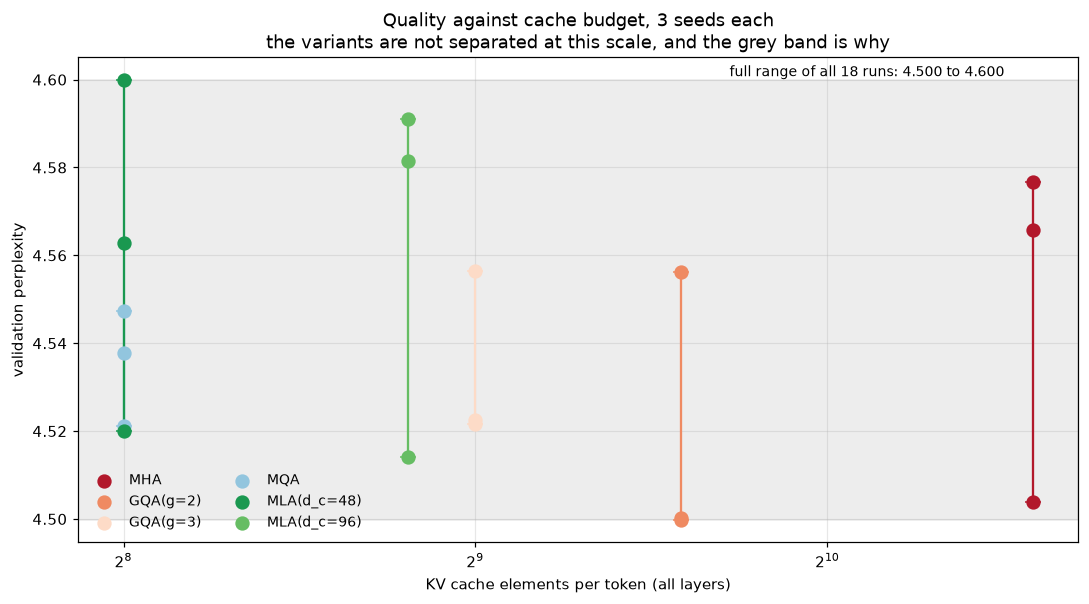

Values plotted in this chart, from the file beside it:
variant, seed, params, cache_per_token, val_loss, val_ppl, wall_s
MHA, 0, 1801728, 1536, 1.505, 4.504, 107.9
MHA, 1, 1801728, 1536, 1.521, 4.577, 107.9
MHA, 2, 1801728, 1536, 1.519, 4.566, 107.9
GQA(g=2), 0, 1654272, 768, 1.516, 4.556, 105.1
GQA(g=2), 1, 1654272, 768, 1.504, 4.5, 101.1
GQA(g=2), 2, 1654272, 768, 1.504, 4.5, 100
GQA(g=3), 0, 1605120, 512, 1.517, 4.556, 99.22
GQA(g=3), 1, 1605120, 512, 1.509, 4.522, 97.58
GQA(g=3), 2, 1605120, 512, 1.509, 4.523, 97.6
MQA, 0, 1555968, 256, 1.515, 4.547, 96.07
MQA, 1, 1555968, 256, 1.509, 4.521, 95.66
MQA, 2, 1555968, 256, 1.512, 4.538, 95.82
MLA(d_c=48), 0, 1703424, 256, 1.526, 4.6, 112.3
MLA(d_c=48), 1, 1703424, 256, 1.518, 4.563, 112.2
MLA(d_c=48), 2, 1703424, 256, 1.509, 4.52, 112.5
MLA(d_c=96), 0, 1814016, 448, 1.522, 4.581, 114.1
MLA(d_c=96), 1, 1814016, 448, 1.507, 4.514, 113.9
MLA(d_c=96), 2, 1814016, 448, 1.524, 4.591, 114.3
